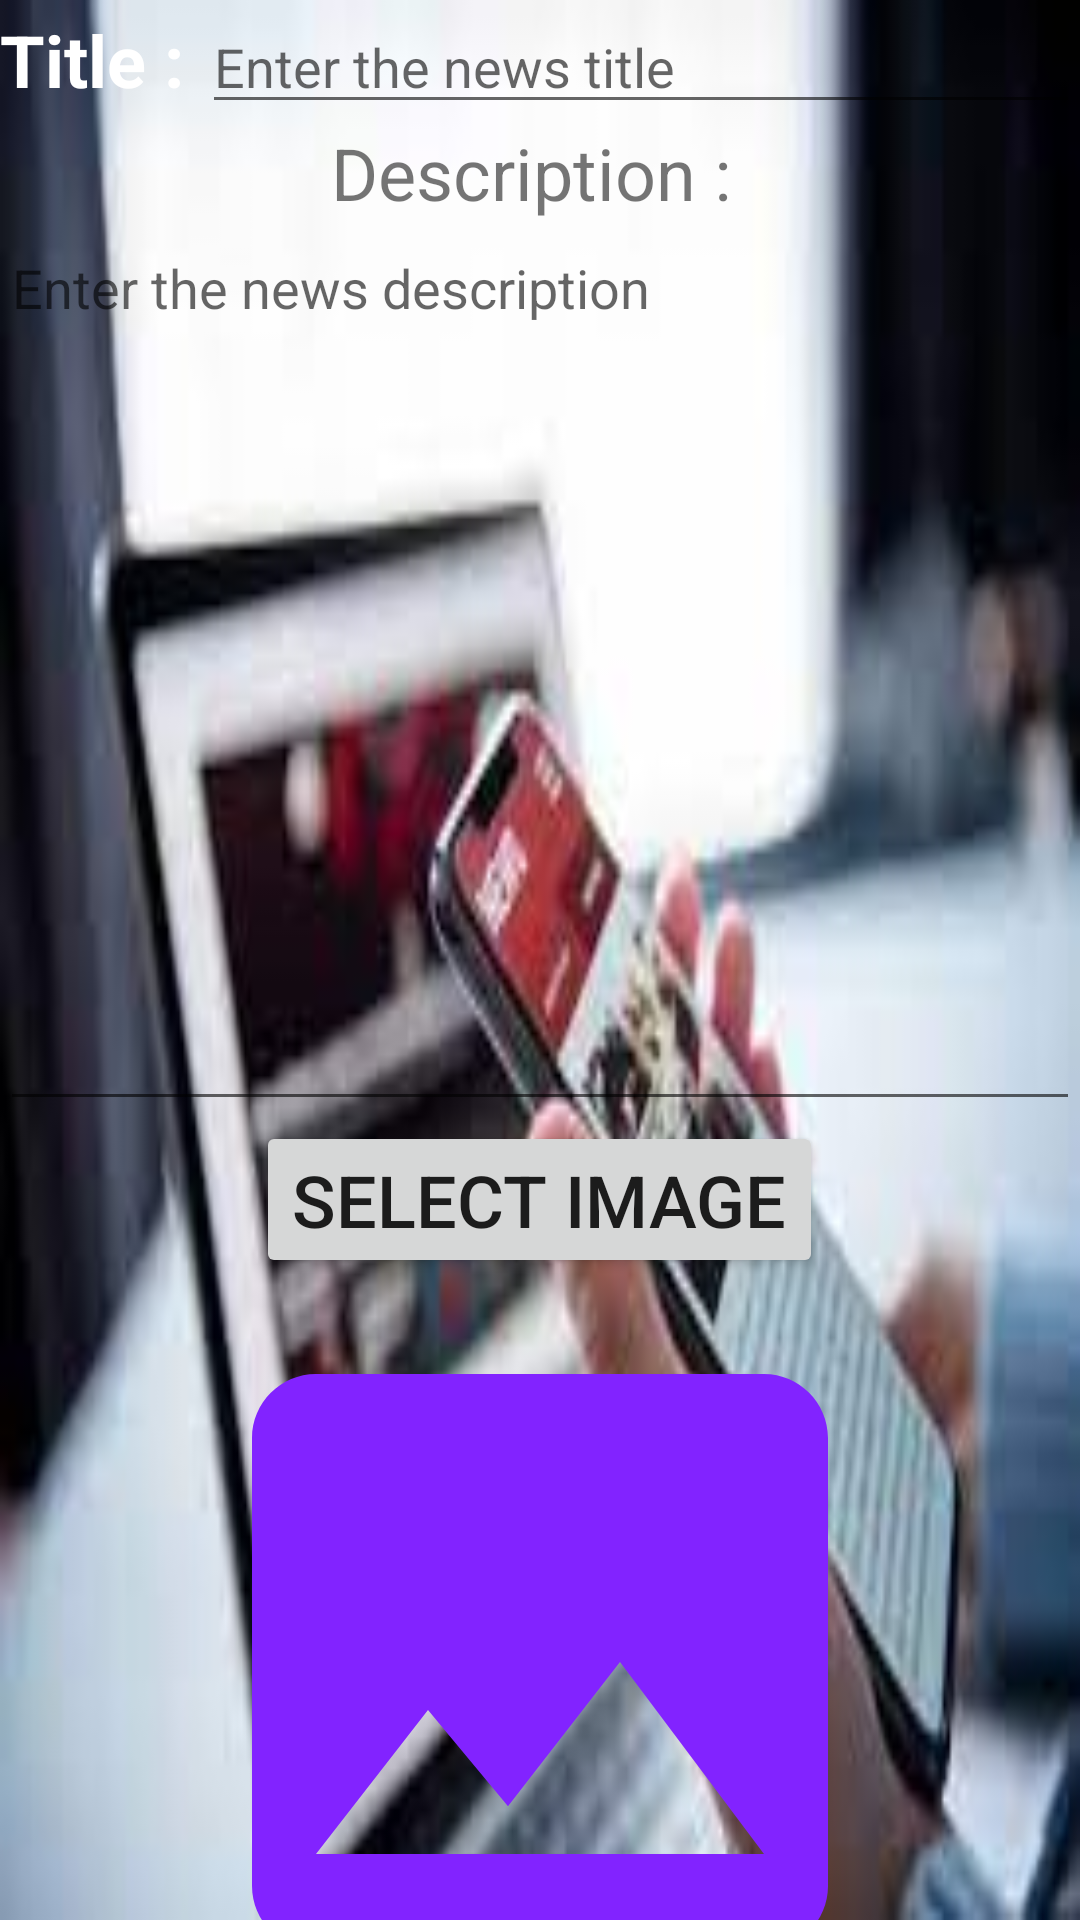

Here is an Android app screen rendered from its layout file. Give the layout XML and the strings, colors and styles it references.
<!-- AndroidManifest.xml: application theme Theme.CollegeNews -->
<!-- res/layout/activity_add_news.xml -->
<?xml version="1.0" encoding="utf-8"?>
<androidx.core.widget.NestedScrollView xmlns:android="http://schemas.android.com/apk/res/android"
    xmlns:tools="http://schemas.android.com/tools"
    android:layout_width="match_parent"
    android:layout_height="match_parent"
    android:background="@drawable/newswallpaper1"
    android:layout_margin="24dp"
    tools:context=".ui.activities.AddNewsActivity">


    <LinearLayout
        android:layout_width="match_parent"
        android:layout_height="match_parent"
        android:orientation="vertical">

        <LinearLayout
            android:layout_width="match_parent"
            android:layout_height="wrap_content"
            android:orientation="horizontal">

            <TextView
                android:id="@+id/tvTitle"
                android:layout_width="wrap_content"
                android:layout_height="wrap_content"
                android:text="Title : "
                android:textColor="@color/white"
                android:textStyle="bold"
                android:textSize="24sp">

            </TextView>

            <EditText
                android:id="@+id/edtTitle"
                android:layout_width="wrap_content"
                android:layout_height="wrap_content"
                android:layout_weight="1"
                android:textColor="@color/black"
                android:hint="Enter the news title ">

            </EditText>

        </LinearLayout>

        <LinearLayout
            android:layout_width="match_parent"
            android:layout_height="wrap_content"
            android:gravity="center"
            android:orientation="vertical">

            <TextView
                android:id="@+id/tvDescription"
                android:layout_width="wrap_content"
                android:layout_height="wrap_content"
                android:text="Description : "
                android:textSize="24sp">

            </TextView>

            <EditText
                android:id="@+id/edtDescription"
                android:layout_width="match_parent"
                android:layout_height="300dp"
                android:layout_weight="1"
                android:gravity="top|start"
                android:hint="Enter the news description ">

            </EditText>

        </LinearLayout>


        <LinearLayout
            android:layout_width="match_parent"
            android:layout_height="wrap_content"
            android:gravity="center"
            android:orientation="vertical">

            <Button
                android:id="@+id/btnAddImage"
                android:layout_width="wrap_content"
                android:layout_height="wrap_content"
                android:text="Select Image"
                android:textSize="24sp">

            </Button>

            <ImageView
                android:id="@+id/ivPreview"
                android:layout_width="256dp"
                android:layout_height="256dp"
                android:src="@drawable/baseline_image_24"></ImageView>

            <Button
                android:id="@+id/btnuploadImage"
                android:layout_width="wrap_content"
                android:layout_height="wrap_content"
                android:text="Upload Image"
                android:textSize="24sp">

            </Button>

        </LinearLayout>

        <LinearLayout
            android:layout_width="match_parent"
            android:layout_height="wrap_content"
            android:orientation="horizontal">

            <TextView
                android:id="@+id/tvCategory"
                android:layout_width="wrap_content"
                android:layout_height="wrap_content"
                android:text="Category : "
                android:textSize="24sp">

            </TextView>

            <Spinner
                android:id="@+id/category_spinner"
                android:layout_width="match_parent"
                android:layout_height="24dp" />

        </LinearLayout>

        <LinearLayout
            android:layout_width="match_parent"
            android:layout_height="wrap_content"
            android:orientation="horizontal">

            <TextView
                android:id="@+id/tvAuthor"
                android:layout_width="wrap_content"
                android:layout_height="wrap_content"
                android:text="Author : "
                android:textSize="24sp">

            </TextView>

            <EditText
                android:id="@+id/edtAuthor"
                android:layout_width="match_parent"
                android:layout_height="wrap_content"
                android:layout_weight="1"
                android:gravity="top|start"
                android:hint="Enter the author name "></EditText>

        </LinearLayout>

        <Button
            android:id="@+id/btnSubmit"
            android:layout_width="wrap_content"
            android:layout_height="wrap_content"
            android:layout_gravity="center"
            android:text="Submit News">

        </Button>

    </LinearLayout>


</androidx.core.widget.NestedScrollView>
<!-- resources referenced by this layout -->
<resources>
  <!-- drawable baseline_image_24 (drawable) -->
  <vector android:height="24dp" android:tint="#8223FF"
      android:viewportHeight="24" android:viewportWidth="24"
      android:width="24dp" xmlns:android="http://schemas.android.com/apk/res/android">
      <path android:fillColor="@android:color/white" android:pathData="M21,19V5c0,-1.1 -0.9,-2 -2,-2H5c-1.1,0 -2,0.9 -2,2v14c0,1.1 0.9,2 2,2h14c1.1,0 2,-0.9 2,-2zM8.5,13.5l2.5,3.01L14.5,12l4.5,6H5l3.5,-4.5z"/>
  </vector>
  <!-- drawable newswallpaper1: jpg bitmap (drawable-nodpi, 6667 bytes) -->
  <style name="Theme.CollegeNews" parent="Theme.MaterialComponents.DayNight.DarkActionBar">
          
          <item name="colorPrimary">@color/purple_500</item>
          <item name="colorPrimaryVariant">@color/purple_700</item>
          <item name="colorOnPrimary">@color/white</item>
          
          <item name="colorSecondary">@color/teal_200</item>
          <item name="colorSecondaryVariant">@color/teal_700</item>
          <item name="colorOnSecondary">@color/black</item>
          
          <item name="android:statusBarColor">?attr/colorPrimaryVariant</item>
          
      </style>
  <!-- not gathered from this repository: default colours our renderer supplied (Android Studio template values) -->
  <color name="purple_500">#FF6200EE</color>
  <color name="purple_700">#FF3700B3</color>
  <color name="teal_200">#FF03DAC5</color>
  <color name="teal_700">#FF018786</color>
  <color name="black">#FF000000</color>
  <color name="white">#FFFFFFFF</color>
</resources>
